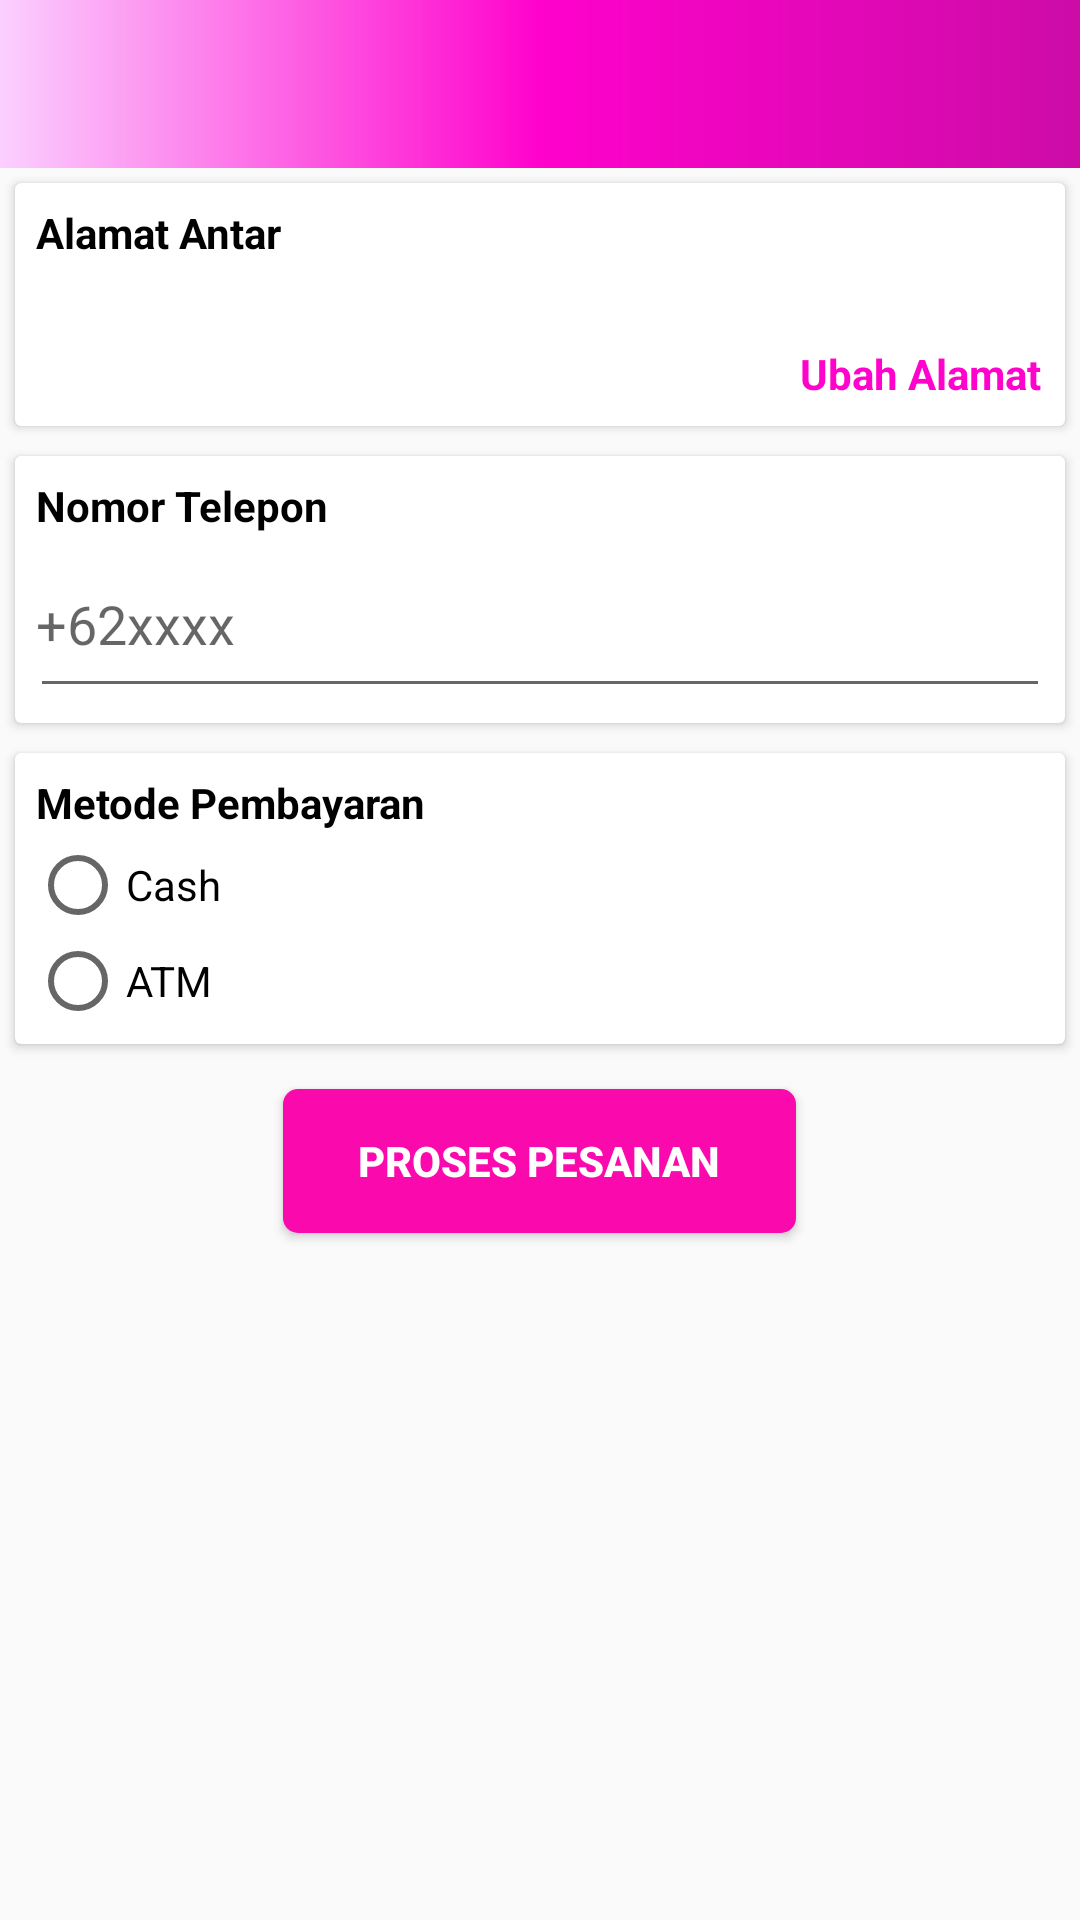

Write the Android layout XML for this screen, with the resource values it uses.
<!-- AndroidManifest.xml: application theme Theme.AppCompat.Light.NoActionBar -->
<!-- res/layout/layout_pemesanan.xml -->
<?xml version="1.0" encoding="utf-8"?>
<LinearLayout xmlns:android="http://schemas.android.com/apk/res/android"
    xmlns:app="http://schemas.android.com/apk/res-auto"
    xmlns:tools="http://schemas.android.com/tools"
    android:layout_width="match_parent"
    android:layout_height="match_parent"
    android:orientation="vertical"
    tools:context=".ui.pemesanan.PemesananActivity">
    <include layout="@layout/toolbar_utama"/>
    
    <android.support.v7.widget.CardView
        android:layout_width="match_parent"
        android:layout_height="wrap_content"
        android:layout_margin="5dp"
        app:cardCornerRadius="2dp">
        <LinearLayout
            android:layout_width="match_parent"
            android:layout_height="wrap_content"
            android:orientation="vertical"
            android:layout_margin="5dp">
            <TextView
                android:layout_width="wrap_content"
                android:layout_height="wrap_content"
                android:textColor="@android:color/black"
                android:textStyle="bold"
                android:padding="2dp"
                android:text="@string/text_alamat"/>

            <TextView
                android:id="@+id/tvalamat"
                android:layout_width="wrap_content"
                android:layout_height="wrap_content"
                android:padding="2dp"/>

            <TextView
                android:id="@+id/tvubahalamat"
                android:layout_width="wrap_content"
                android:layout_height="wrap_content"
                android:layout_gravity="right"
                android:text="@string/text_ubah"
                android:textColor="@color/colorPrimary"
                android:textStyle="bold"
                android:padding="3dp"/>
        </LinearLayout>
    </android.support.v7.widget.CardView>

    <android.support.v7.widget.CardView
        android:layout_width="match_parent"
        android:layout_height="wrap_content"
        android:layout_margin="5dp"
        app:cardCornerRadius="2dp">
        <LinearLayout
            android:layout_width="match_parent"
            android:layout_height="wrap_content"
            android:orientation="vertical"
            android:layout_margin="5dp">
            <TextView
                android:layout_width="wrap_content"
                android:layout_height="wrap_content"
                android:text="@string/text_telepon"
                android:textStyle="bold"
                android:padding="2dp"
                android:textColor="@android:color/black"/>

            <EditText
                android:layout_width="match_parent"
                android:layout_height="?attr/actionBarSize"
                android:padding="2dp"
                android:inputType="phone"
                android:hint="+62xxxx"/>
        </LinearLayout>
    </android.support.v7.widget.CardView>

    <android.support.v7.widget.CardView
        android:layout_width="match_parent"
        android:layout_height="wrap_content"
        android:layout_margin="5dp"
        app:cardCornerRadius="2dp">
        <LinearLayout
            android:layout_width="match_parent"
            android:layout_height="wrap_content"
            android:orientation="vertical"
            android:layout_margin="5dp">
            <TextView
                android:layout_width="wrap_content"
                android:layout_height="wrap_content"
                android:text="@string/text_metode"
                android:textColor="@android:color/black"
                android:textStyle="bold"
                android:padding="2dp"/>

            <RadioGroup
                android:id="@+id/rgpemesanan"
                android:layout_width="match_parent"
                android:layout_height="wrap_content"
                android:orientation="vertical">
                <RadioButton
                    android:id="@+id/rbcash"
                    android:layout_width="match_parent"
                    android:layout_height="wrap_content"
                    android:text="@string/text_cash"/>
                <RadioButton
                    android:id="@+id/rbatm"
                    android:layout_width="wrap_content"
                    android:layout_height="wrap_content"
                    android:text="@string/text_atm"/>
            </RadioGroup>
        </LinearLayout>
    </android.support.v7.widget.CardView>

    <Button
        android:id="@+id/btpemesanan"
        android:layout_width="wrap_content"
        android:layout_height="wrap_content"
        android:layout_margin="10dp"
        android:paddingLeft="25dp"
        android:textStyle="bold"
        android:textColor="@android:color/white"
        android:paddingRight="25dp"
        android:background="@drawable/bg_button_pemesanan"
        android:layout_gravity="center"
        android:text="@string/text_proses"/>

</LinearLayout>
<!-- res/layout/toolbar_utama.xml (included above) -->
<?xml version="1.0" encoding="utf-8"?>
<LinearLayout xmlns:android="http://schemas.android.com/apk/res/android"
    xmlns:app="http://schemas.android.com/apk/res-auto"
    android:orientation="vertical"
    android:layout_width="match_parent"
    android:layout_height="wrap_content">
    <android.support.design.widget.AppBarLayout
        android:layout_height="wrap_content"
        android:layout_width="match_parent"
        android:theme="@style/AppTheme.AppBarOverlay">

        <android.support.v7.widget.Toolbar
            android:id="@+id/toolbar"
            android:layout_width="match_parent"
            android:layout_height="?attr/actionBarSize"
            android:background="@drawable/bg_toolbar_utama"
            app:popupTheme="@style/AppTheme.PopupOverlay" />

    </android.support.design.widget.AppBarLayout>

</LinearLayout>
<!-- resources referenced by this layout -->
<resources>
  <color name="colorPrimary">#ff02cc</color>
  <!-- drawable bg_button_pemesanan (drawable) -->
  <?xml version="1.0" encoding="utf-8"?>
  <selector xmlns:android="http://schemas.android.com/apk/res/android">
      <item android:state_pressed="false">
          <shape android:shape="rectangle">
              <solid android:color="#fa09ad"/>
              <corners android:radius="5dp"/>
          </shape>
      </item>
      <item android:state_pressed="true">
          <shape android:shape="rectangle">
              <solid android:color="#f5f5f5"/>
              <corners android:radius="5dp"/>
          </shape>
      </item>
  
  </selector>
  <!-- drawable bg_toolbar_utama (drawable) -->
  <shape xmlns:android="http://schemas.android.com/apk/res/android"
      android:shape="rectangle" >
      <gradient
          android:startColor="@color/colorPrimaryDark"
          android:centerColor="@color/colorPrimary"
          android:endColor="#fbd0ff"
          android:type="linear"
          android:angle="180"/>
  </shape>
  <string name="text_alamat">Alamat Antar</string>
  <string name="text_atm">ATM</string>
  <string name="text_cash">Cash</string>
  <string name="text_metode">Metode Pembayaran</string>
  <string name="text_proses">Proses Pesanan</string>
  <string name="text_telepon">Nomor Telepon</string>
  <string name="text_ubah">Ubah Alamat</string>
  <style name="AppTheme.AppBarOverlay" parent="ThemeOverlay.AppCompat.Dark.ActionBar" />
  <style name="AppTheme.PopupOverlay" parent="ThemeOverlay.AppCompat.Light" />
  <color name="colorPrimaryDark">#cc0ca7</color>
</resources>
